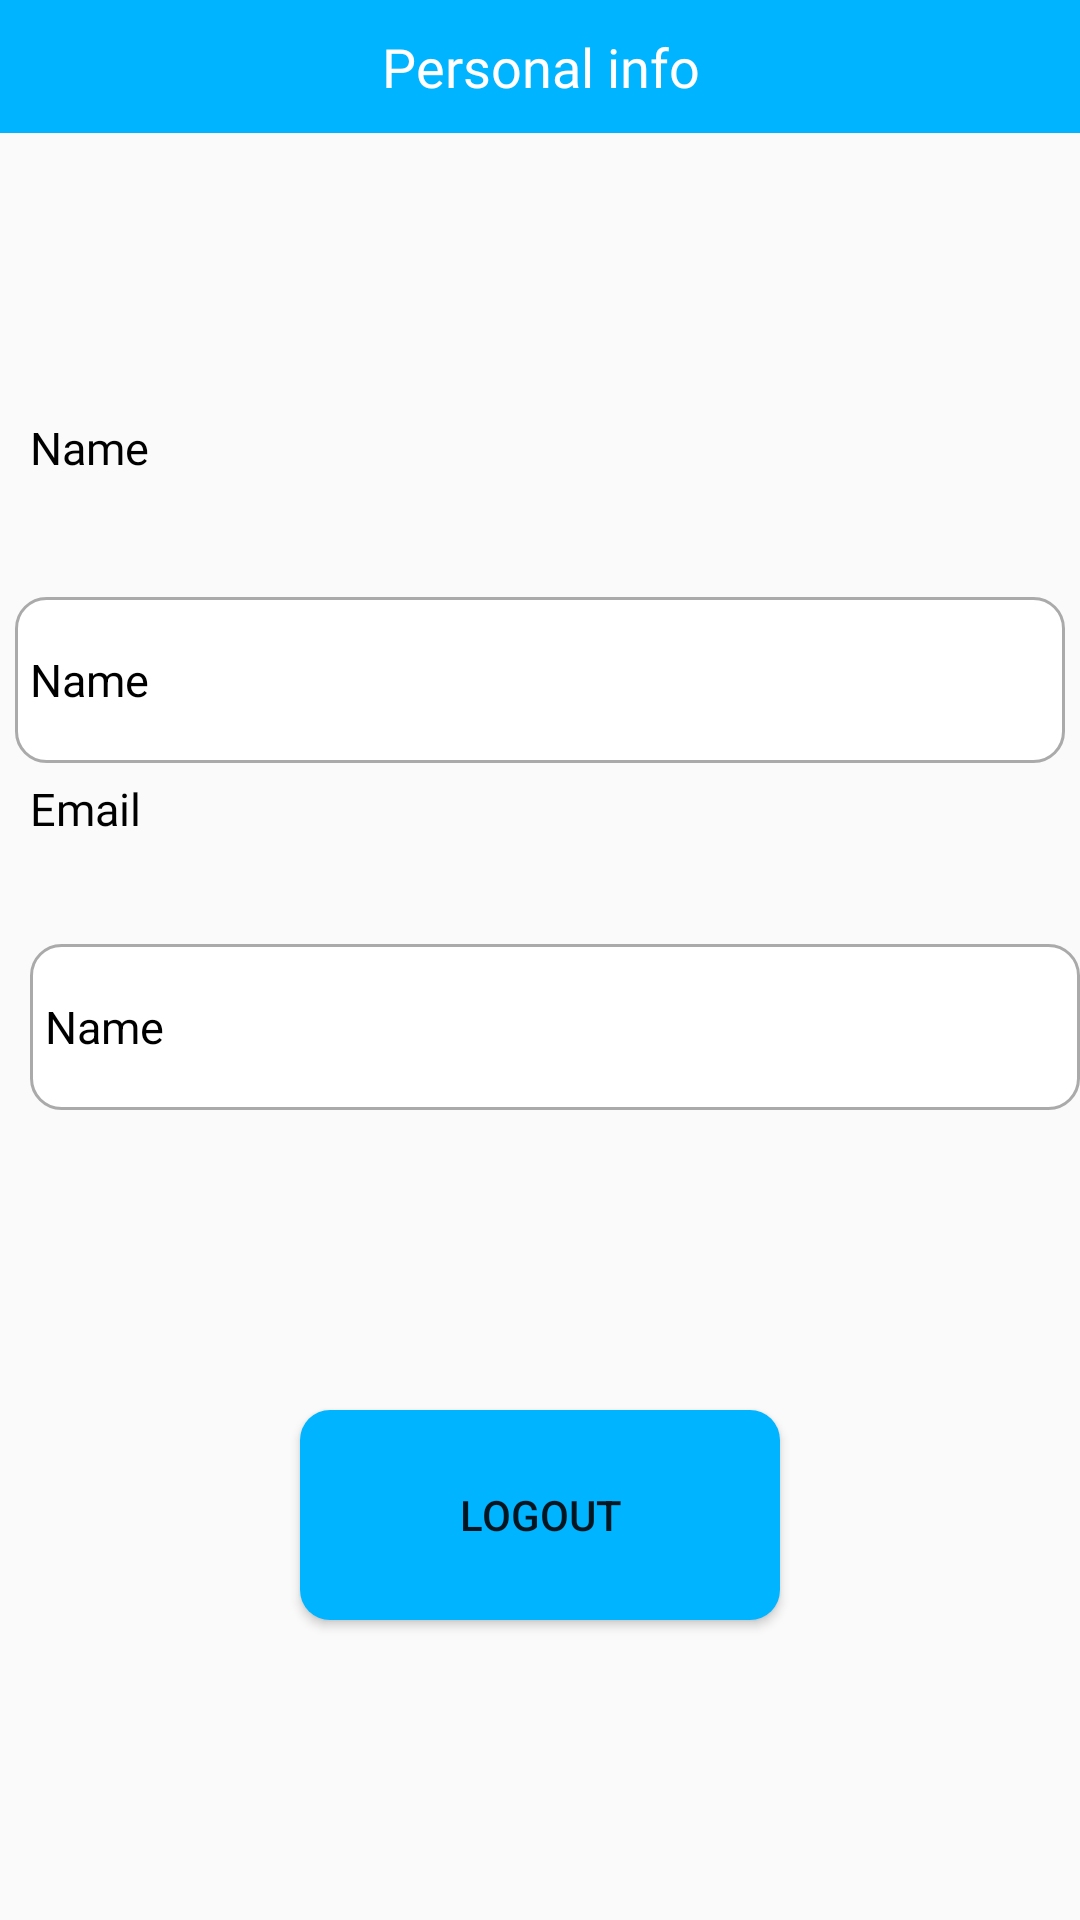

Here is an Android app screen rendered from its layout file. Give the layout XML and the strings, colors and styles it references.
<!-- AndroidManifest.xml: application theme Theme.ClinicApp -->
<!-- res/layout/profile_activity.xml -->
<?xml version="1.0" encoding="utf-8"?>
<LinearLayout xmlns:android="http://schemas.android.com/apk/res/android"
    android:layout_width="match_parent"
    android:layout_height="match_parent"
    android:orientation="vertical">
    <LinearLayout
        android:id="@+id/header"
        android:layout_width="match_parent"
        android:layout_height="wrap_content"
        android:orientation="horizontal"
        android:background="@color/purple_700">
        <TextView
            android:layout_width="0dp"
            android:layout_height="wrap_content"
            android:layout_weight="3"
            android:gravity="center"
            android:layout_margin="10dp"
            android:textColor="@color/white"
            android:fontFamily="@font/cairo_bold"
            android:textSize="18sp"
            android:text="Personal info"/>
    </LinearLayout>
    <ImageView
        android:layout_width="match_parent"
        android:layout_height="wrap_content"
        android:layout_weight="1"
        android:layout_margin="30dp"
        android:src="@drawable/user"/>
    <TextView
        android:layout_width="match_parent"
        android:layout_height="wrap_content"
        android:layout_weight="1"
        android:text="Name"
        android:fontFamily="@font/cairo_bold"
        android:textSize="15dp"
        android:textColor="@color/black"
        android:layout_marginStart="10dp"/>
    <TextView
        android:id="@+id/name"
        android:layout_width="match_parent"
        android:layout_height="wrap_content"
        android:layout_weight="1"
        android:text="Name"
        android:paddingStart="5dp"
        android:background="@drawable/edit_text_background"
        android:textSize="15dp"
        android:layout_margin="5dp"
        android:gravity="center_vertical"
        android:textColor="@color/black"
        android:layout_marginStart="10dp"/>
    <TextView
        android:layout_width="match_parent"
        android:layout_height="wrap_content"
        android:layout_weight="1"
        android:text="Email"
        android:fontFamily="@font/cairo_bold"
        android:textSize="15dp"
        android:textColor="@color/black"
        android:layout_marginStart="10dp"/>
    <TextView
        android:id="@+id/email"
        android:layout_width="match_parent"
        android:layout_height="wrap_content"
        android:layout_weight="1"
        android:text="Name"
        android:paddingStart="5dp"
        android:background="@drawable/edit_text_background"
        android:textSize="15dp"
        android:gravity="center_vertical"
        android:textColor="@color/black"
        android:layout_marginStart="10dp"/>
    <Button
        android:layout_width="match_parent"
        android:layout_height="0dp"
        android:layout_weight="2"
        android:text="logout"
        android:background="@drawable/btnback"
        android:layout_margin="100dp"
        android:id="@+id/logout"/>


</LinearLayout>
<!-- resources referenced by this layout -->
<resources>
  <color name="black">#FF000000</color>
  <color name="purple_700">#00b4ff</color>
  <color name="white">#FFFFFFFF</color>
  <!-- drawable btnback (drawable) -->
  <?xml version="1.0" encoding="utf-8"?>
  <shape xmlns:android="http://schemas.android.com/apk/res/android">
      <solid
          android:color="#00b4ff"/>
      <corners
          android:radius="10dp"/>
  </shape>
  <!-- drawable edit_text_background (drawable) -->
  <?xml version="1.0" encoding="utf-8"?>
  <shape xmlns:android="http://schemas.android.com/apk/res/android"
      android:shape="rectangle">
      <corners android:radius="10dp" />
      <solid android:color="@color/white" />
      <stroke
          android:width="1dp"
          android:color="@android:color/darker_gray" />
  </shape>
  <style name="Theme.ClinicApp" parent="Theme.AppCompat.DayNight.NoActionBar">
          
          <item name="colorPrimary">@color/purple_500</item>
          <item name="colorPrimaryVariant">@color/purple_700</item>
          <item name="colorOnPrimary">@color/white</item>
          
          <item name="colorSecondary">@color/teal_200</item>
          <item name="colorSecondaryVariant">@color/teal_700</item>
          <item name="colorOnSecondary">@color/black</item>
          
          <item name="android:statusBarColor" tools:targetApi="l">?attr/colorPrimaryVariant</item>
          
      </style>
  <color name="purple_500">#00f0fd</color>
  <color name="teal_200">#FF03DAC5</color>
  <color name="teal_700">#FF018786</color>
</resources>
